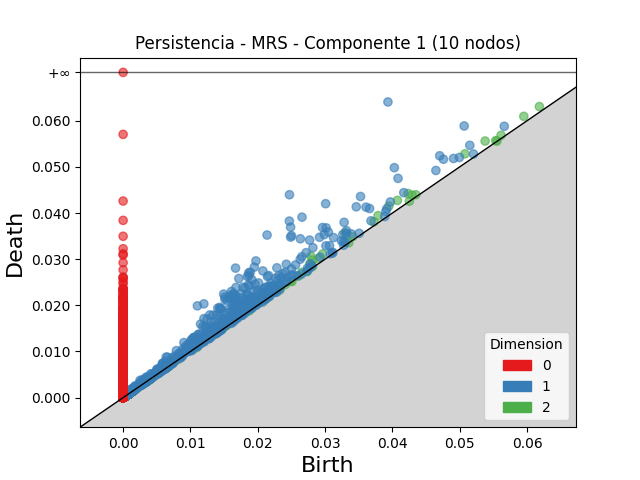

The file beside this chart, header and first rows:
dimension, birth, death
2, 0.03294, 0.03574
2, 0.02789, 0.03066
2, 0.05078, 0.05283
2, 0.03947, 0.0415
2, 0.04074, 0.04274
2, 0.04232, 0.04423
2, 0.02049, 0.02237
2, 0.05377, 0.0556
2, 0.02813, 0.02981
2, 0.02158, 0.02317
2, 0.03787, 0.03943
2, 0.02963, 0.03111
2, 0.05952, 0.06094
2, 0.02299, 0.02432
2, 0.02228, 0.02359
2, 0.02773, 0.029
2, 0.06183, 0.06307
2, 0.02903, 0.03012
2, 0.04292, 0.04388
2, 0.03725, 0.03808
2, 0.03408, 0.03487
2, 0.05614, 0.05684
2, 0.02097, 0.02156
2, 0.02654, 0.02712
2, 0.02331, 0.02388
2, 0.01859, 0.01912
2, 0.04348, 0.04396
2, 0.01641, 0.01686
2, 0.02166, 0.02208
2, 0.02409, 0.02449
2, 0.02484, 0.02523
2, 0.05534, 0.05568
2, 0.01515, 0.01548
2, 0.02813, 0.02843
2, 0.01531, 0.0156
2, 0.0133, 0.0136
2, 0.02025, 0.02053
2, 0.0261, 0.02636
2, 0.006007, 0.006237
2, 0.001146, 0.001342
2, 0.001302, 0.001497
2, 0.002977, 0.003168
2, 0.0009962, 0.00118
2, 0.001021, 0.0012
2, 0.003354, 0.003527
2, 0.001521, 0.001691
2, 0.001137, 0.00129
2, 0.005232, 0.005383
2, 0.0009849, 0.001128
2, 0.02119, 0.02133
2, 0.006711, 0.006852
2, 0.003389, 0.003529
2, 0.0009498, 0.00109
2, 0.00316, 0.003299
2, 0.001039, 0.001176
2, 0.0007222, 0.0008572
2, 0.0008581, 0.0009917
2, 0.0009301, 0.001059
2, 0.0008147, 0.0009426
2, 0.003346, 0.003474
... 40,757 more rows
